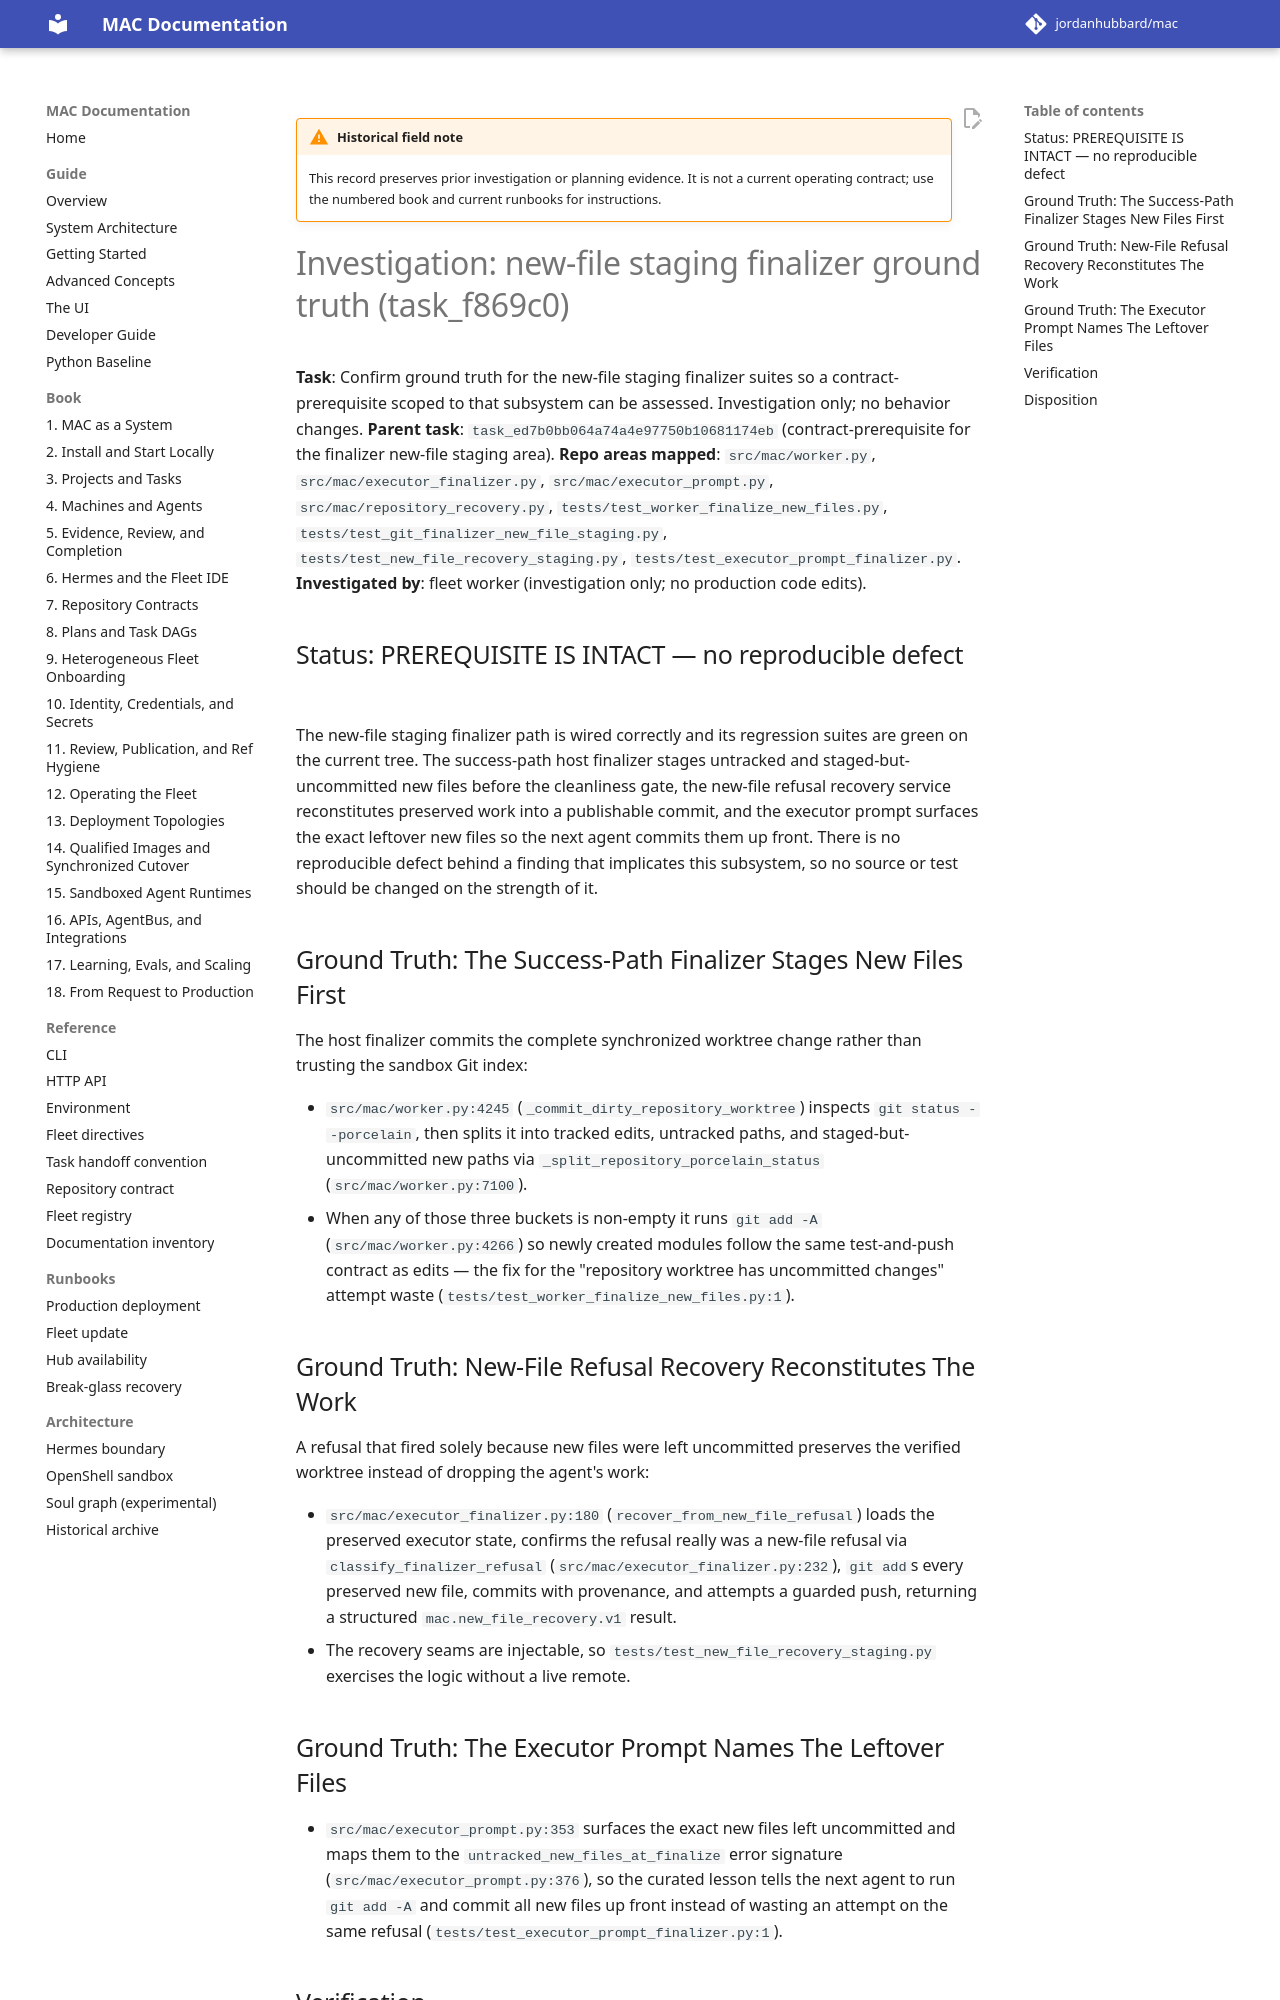

repository: jordanhubbard/mac · page: dev/archive/field-notes/investigation-task-f869c0-new-file-staging-finalizer/index.html · generator: mkdocs

!!! warning "Historical field note"
    This record preserves prior investigation or planning evidence. It is not a current operating contract; use the numbered book and current runbooks for instructions.

# Investigation: new-file staging finalizer ground truth (task_f869c0)

**Task**: Confirm ground truth for the new-file staging finalizer suites so a
contract-prerequisite scoped to that subsystem can be assessed. Investigation
only; no behavior changes.
**Parent task**: `task_ed7b0bb064a74a4e97750b10681174eb`
(contract-prerequisite for the finalizer new-file staging area).
**Repo areas mapped**: `src/mac/worker.py`, `src/mac/executor_finalizer.py`,
`src/mac/executor_prompt.py`, `src/mac/repository_recovery.py`,
`tests/test_worker_finalize_new_files.py`,
`tests/test_git_finalizer_new_file_staging.py`,
`tests/test_new_file_recovery_staging.py`,
`tests/test_executor_prompt_finalizer.py`.
**Investigated by**: fleet worker (investigation only; no production code edits).

## Status: PREREQUISITE IS INTACT — no reproducible defect

The new-file staging finalizer path is wired correctly and its regression
suites are green on the current tree. The success-path host finalizer stages
untracked and staged-but-uncommitted new files before the cleanliness gate, the
new-file refusal recovery service reconstitutes preserved work into a
publishable commit, and the executor prompt surfaces the exact leftover new
files so the next agent commits them up front. There is no reproducible defect
behind a finding that implicates this subsystem, so no source or test should be
changed on the strength of it.

## Ground Truth: The Success-Path Finalizer Stages New Files First

The host finalizer commits the complete synchronized worktree change rather
than trusting the sandbox Git index:

- `src/mac/worker.py:4245` (`_commit_dirty_repository_worktree`) inspects
  `git status --porcelain`, then splits it into tracked edits, untracked
  paths, and staged-but-uncommitted new paths via
  `_split_repository_porcelain_status` (`src/mac/worker.py:7100`).
- When any of those three buckets is non-empty it runs `git add -A`
  (`src/mac/worker.py:4266`) so newly created modules follow the same
  test-and-push contract as edits — the fix for the "repository worktree
  has uncommitted changes" attempt waste
  (`tests/test_worker_finalize_new_files.py:1`).

## Ground Truth: New-File Refusal Recovery Reconstitutes The Work

A refusal that fired solely because new files were left uncommitted preserves
the verified worktree instead of dropping the agent's work:

- `src/mac/executor_finalizer.py:180` (`recover_from_new_file_refusal`) loads
  the preserved executor state, confirms the refusal really was a new-file
  refusal via `classify_finalizer_refusal`
  (`src/mac/executor_finalizer.py:232`), `git add`s every preserved new file,
  commits with provenance, and attempts a guarded push, returning a structured
  `mac.new_file_recovery.v1` result.
- The recovery seams are injectable, so
  `tests/test_new_file_recovery_staging.py` exercises the logic without a live
  remote.
